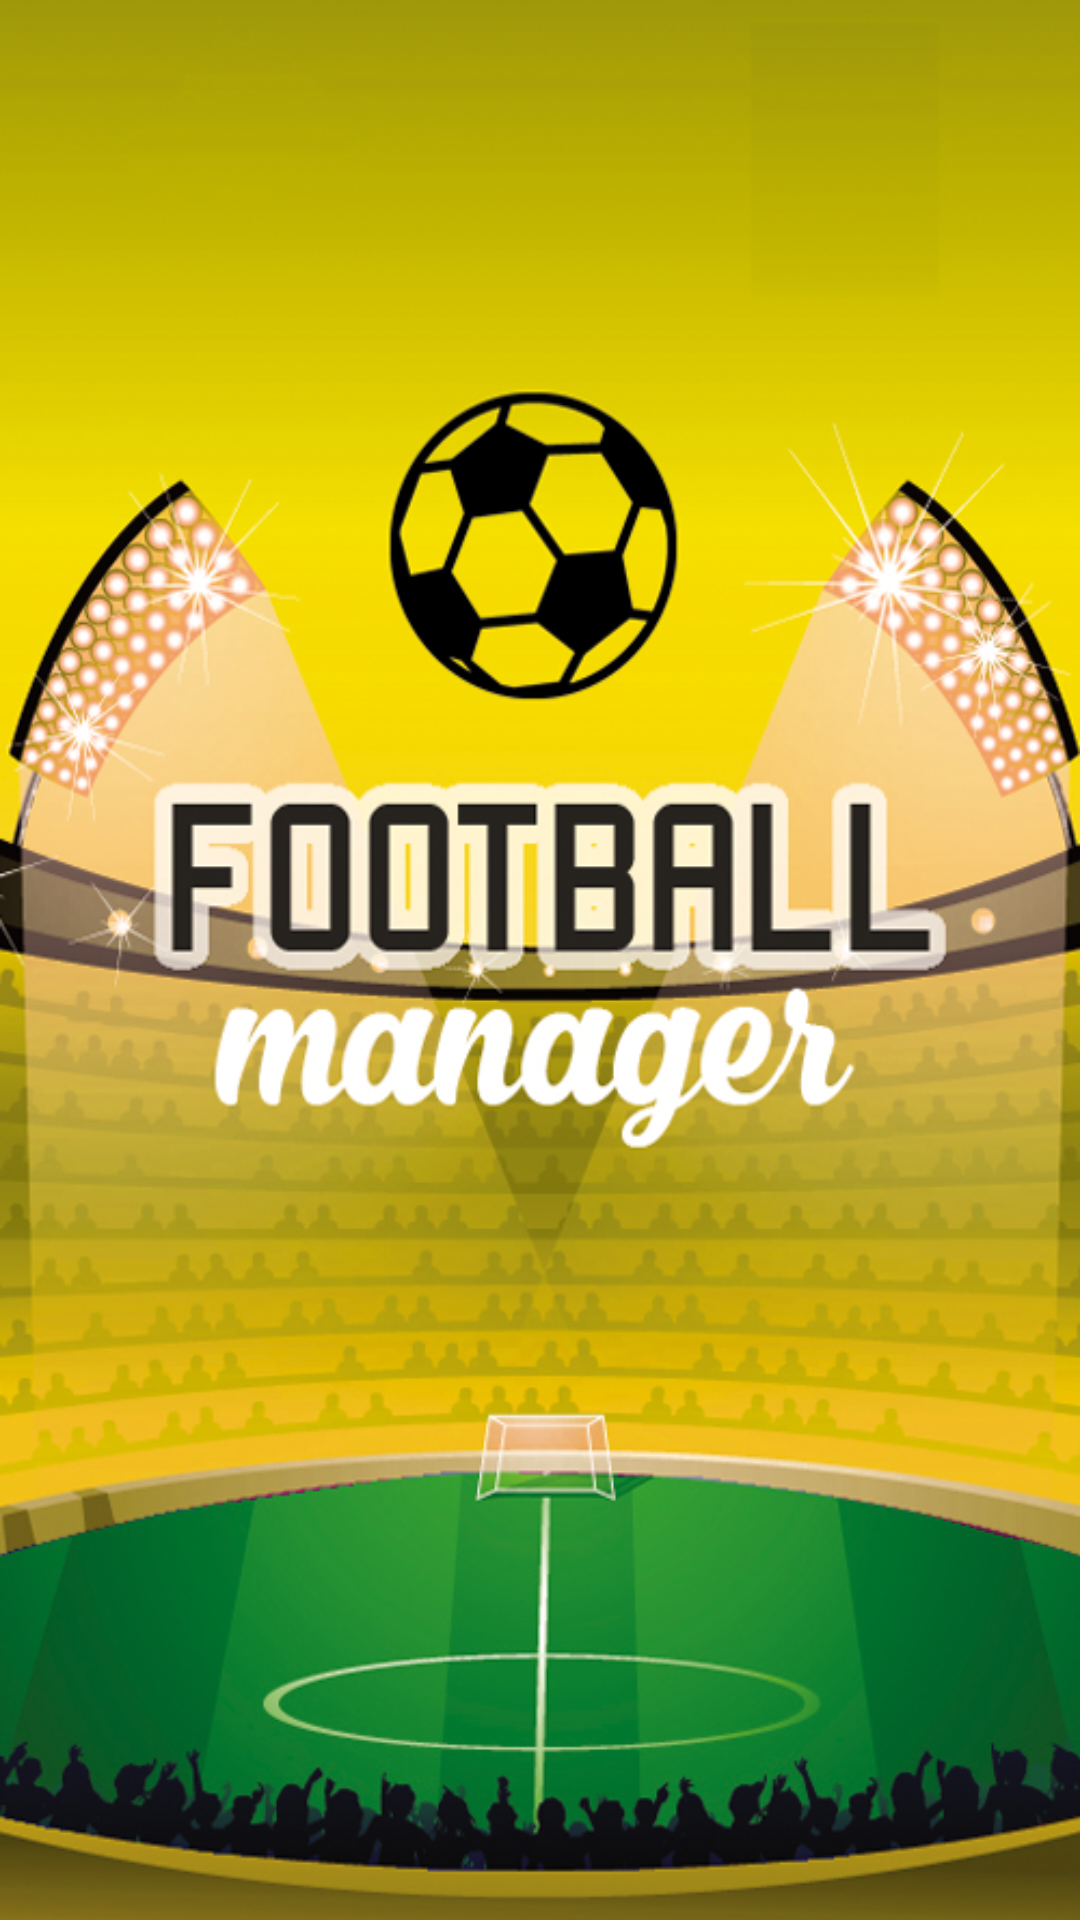

Layout XML and referenced resources for this Android screen:
<!-- AndroidManifest.xml: application theme AppTheme -->
<!-- res/layout/activity_main.xml -->
<RelativeLayout xmlns:android="http://schemas.android.com/apk/res/android"
    xmlns:tools="http://schemas.android.com/tools"
    android:layout_width="match_parent"
    android:layout_height="match_parent"
    android:background="@drawable/img_sl"
    tools:context=".MainActivity">


</RelativeLayout>
<!-- resources referenced by this layout -->
<resources>
  <!-- drawable img_sl: png bitmap (drawable, 462440 bytes) -->
  <style name="AppTheme" parent="Theme.AppCompat.Light.DarkActionBar">
          
      </style>
</resources>
